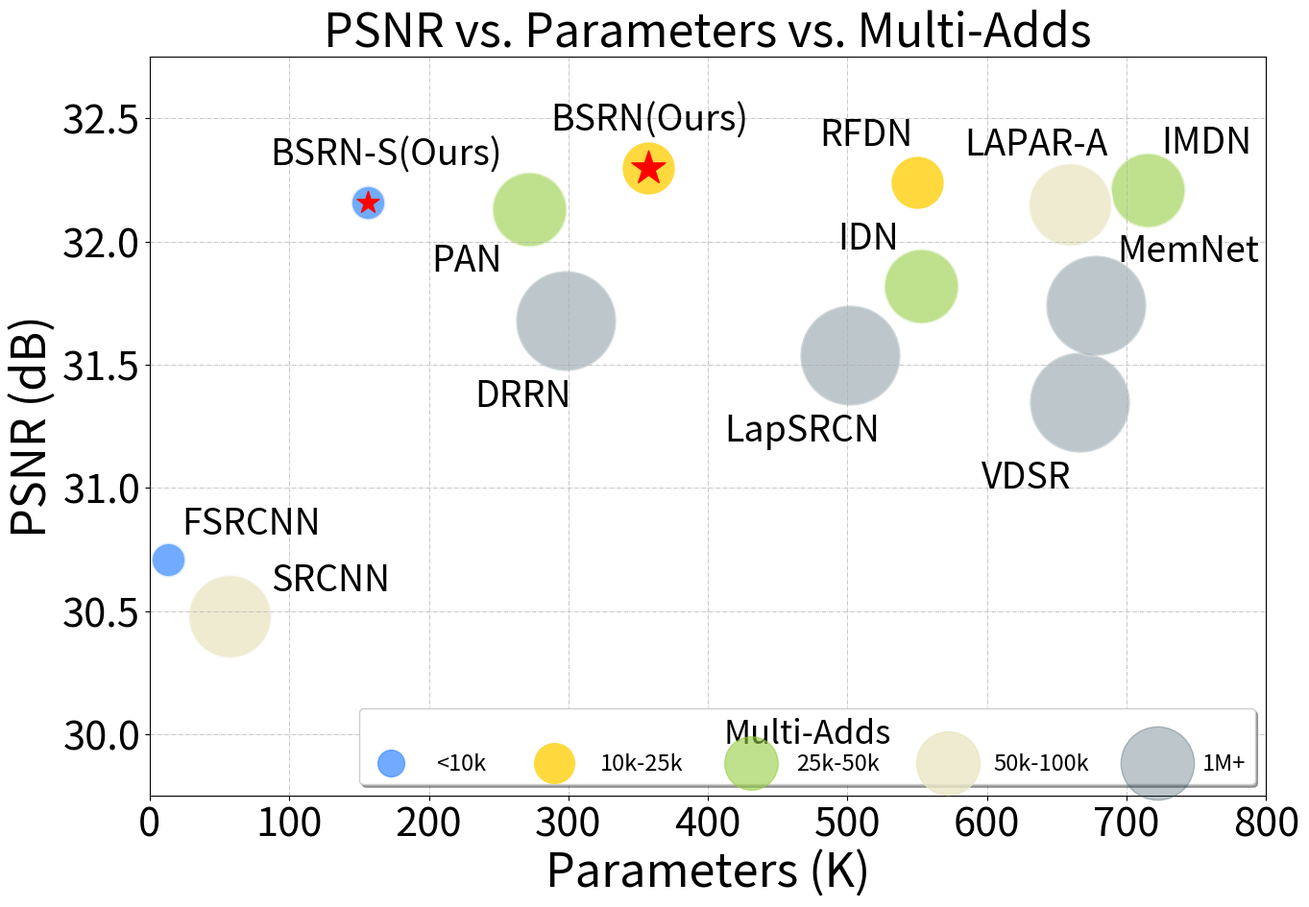

This chart was generated by the following Python code:
def main():
    import matplotlib.pyplot as plt

    fig, ax = plt.subplots(figsize=(15, 10))
    radius = 9.5
    notation_size = 27

    # 0 - 10: BSRN-S, FSRCNN
    x = [156, 13]
    y = [32.16, 30.71]
    area = (30) * radius**2
    ax.scatter(x, y, s=area, alpha=0.8, marker='.', c='#4D96FF', edgecolors='white', linewidths=2.0)
    plt.annotate('FSRCNN', (13 + 10, 30.71 + 0.1), fontsize=notation_size)
    plt.annotate('BSRN-S(Ours)', (156 - 70, 32.16 + 0.15), fontsize=notation_size)

    # 10 - 25: BSRN, RFDN
    x = [357, 550]
    y = [32.30, 32.24]
    area = (75) * radius**2
    ax.scatter(x, y, s=area, alpha=1.0, marker='.', c='#FFD93D', edgecolors='white', linewidths=2.0)
    plt.annotate('BSRN(Ours)', (357 - 70, 32.35 + 0.10), fontsize=notation_size)
    plt.annotate('RFDN', (550 - 70, 32.24 + 0.15), fontsize=notation_size)

    # 25 - 50: IDN, IMDN, PAN
    x = [553, 715, 272]
    y = [31.82, 32.21, 32.13]
    area = (140) * radius**2
    ax.scatter(x, y, s=area, alpha=0.6, marker='.', c='#95CD41', edgecolors='white', linewidths=2.0)
    plt.annotate('IDN', (553 - 60, 31.82 + 0.15), fontsize=notation_size)
    plt.annotate('IMDN', (715 + 10, 32.21 + 0.15), fontsize=notation_size)
    plt.annotate('PAN', (272 - 70, 32.13 - 0.25), fontsize=notation_size)

    # 50 - 100: SRCNN, CARN, LAPAR-A
    x = [57, 1592, 659]
    y = [30.48, 32.13, 32.15]
    area = 175 * radius**2
    ax.scatter(x, y, s=area, alpha=0.8, marker='.', c='#EAE7C6', edgecolors='white', linewidths=2.0)
    plt.annotate('SRCNN', (57 + 30, 30.48 + 0.1), fontsize=notation_size)
    plt.annotate('LAPAR-A', (659 - 75, 32.15 + 0.20), fontsize=notation_size)

    # 1M+: LapSRCN, VDSR, DRRN, MemNet
    x = [502, 666, 298, 678]
    y = [31.54, 31.35, 31.68, 31.74]
    area = (250) * radius**2
    ax.scatter(x, y, s=area, alpha=0.3, marker='.', c='#264653', edgecolors='white', linewidths=2.0)
    plt.annotate('LapSRCN', (502 - 90, 31.54 - 0.35), fontsize=notation_size)
    plt.annotate('VDSR', (666 - 70, 31.35 - 0.35), fontsize=notation_size)
    plt.annotate('DRRN', (298 - 65, 31.68 - 0.35), fontsize=notation_size)
    plt.annotate('MemNet', (678 + 15, 31.74 + 0.18), fontsize=notation_size)

    # Ours marker
    ax.scatter([156], [32.16], alpha=1.0, marker='*', c='r', s=300)
    ax.scatter([357], [32.30], alpha=1.0, marker='*', c='r', s=700)

    plt.xlim(0, 800)
    plt.ylim(29.75, 32.75)
    plt.xlabel('Parameters (K)', fontsize=35)
    plt.ylabel('PSNR (dB)', fontsize=35)
    plt.title('PSNR vs. Parameters vs. Multi-Adds', fontsize=35)

    # Legend (removed invalid handleheight)
    h = [
        plt.plot([], [], color=c, marker='.', ms=i, alpha=a, ls='')[0]
        for i, c, a in zip(
            [40, 60, 80, 95, 110],
            ['#4D96FF', '#FFD93D', '#95CD41', '#EAE7C6', '#264653'],
            [0.8, 1.0, 0.6, 0.8, 0.3]
        )
    ]
    ax.legend(
        labelspacing=0.1,
        handles=h,
        handletextpad=1.0,
        markerscale=1.0,
        fontsize=17,
        title='Multi-Adds',
        title_fontsize=25,
        labels=['<10k', '10k-25k', '25k-50k', '50k-100k', '1M+'],
        scatteryoffsets=[0.0],
        loc='lower right',
        ncol=5,
        shadow=True
    )

    # Tick label sizes as numbers, not strings
    for tick in ax.get_xticklabels():
        tick.set_fontsize(30)
    for tick in ax.get_yticklabels():
        tick.set_fontsize(30)

    ax.grid(visible=True, linestyle='-.', linewidth=0.5)

    # Save BEFORE showing
    fig.savefig('model_complexity_cmp_bsrn.png', dpi=300, bbox_inches='tight')
    plt.show()

if __name__ == '__main__':
    main()
